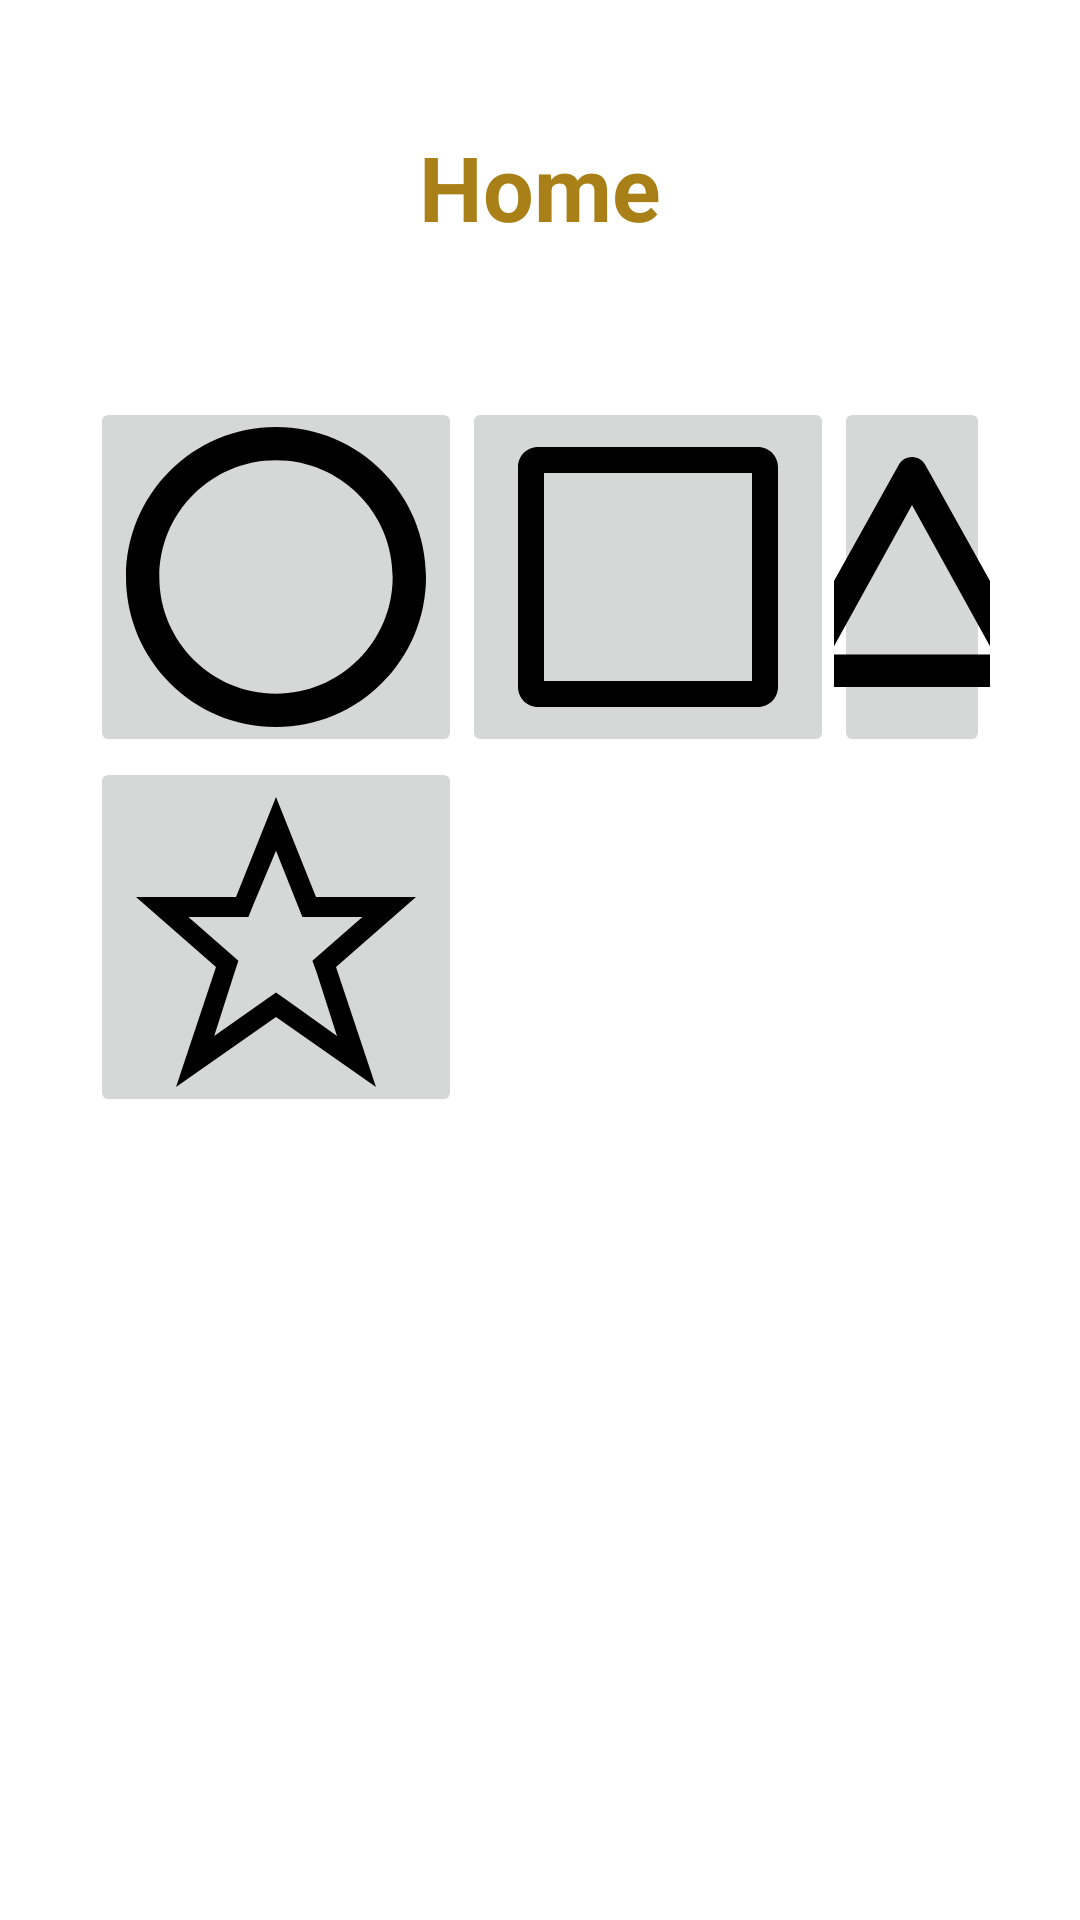

This screen was rendered from an Android layout file. Write that file and the resources it references.
<!-- AndroidManifest.xml: application theme Theme.BacASable -->
<!-- res/layout/fragment_home.xml -->
<?xml version="1.0" encoding="utf-8"?>
<LinearLayout xmlns:android="http://schemas.android.com/apk/res/android"
    xmlns:app="http://schemas.android.com/apk/res-auto"
    xmlns:tools="http://schemas.android.com/tools"
    android:layout_width="match_parent"
    android:layout_height="match_parent"
    tools:context=".HomeFragment"
    android:padding="30dp"
    android:orientation="vertical" >

    <TextView
        android:layout_width="wrap_content"
        android:layout_height="wrap_content"
        android:layout_gravity="center"
        android:layout_marginTop="12dp"
        android:text="Home"
        android:textColor="@color/orange_500"
        android:textSize="30sp"
        android:textStyle="bold" />

    <LinearLayout
        android:layout_width="wrap_content"
        android:layout_height="wrap_content"
        android:orientation="vertical"
        android:layout_marginTop="50dp"
        >

        <LinearLayout
            android:layout_width="wrap_content"
            android:layout_height="wrap_content"
            >

            <ImageButton
                android:layout_width="wrap_content"
                android:layout_height="wrap_content"
                android:src="@drawable/ic_circle"
                />

            <ImageButton
                android:layout_width="wrap_content"
                android:layout_height="wrap_content"
                android:src="@drawable/ic_square"
                />

            <ImageButton
                android:layout_width="wrap_content"
                android:layout_height="wrap_content"
                android:src="@drawable/ic_triangle"
                />

        </LinearLayout>

        <LinearLayout
            android:layout_width="wrap_content"
            android:layout_height="wrap_content"
            >

            <ImageButton
                android:layout_width="wrap_content"
                android:layout_height="wrap_content"
                android:src="@drawable/ic_star"
                />

        </LinearLayout>

    </LinearLayout>




</LinearLayout>
<!-- resources referenced by this layout -->
<resources>
  <color name="orange_500">#a88017</color>
  <!-- drawable ic_circle (drawable) -->
  <vector android:height="100dp" android:viewportHeight="15"
      android:viewportWidth="15" android:width="100dp" xmlns:android="http://schemas.android.com/apk/res/android">
      <path android:fillColor="#FF000000" android:pathData="M7.5,0C11.6422,0 15,3.3578 15,7.5S11.6422,15 7.5,15S0,11.6422 0,7.5S3.3578,0 7.5,0zM7.5,1.6666c-3.2217,0 -5.8333,2.6117 -5.8333,5.8334S4.2783,13.3334 7.5,13.3334s5.8333,-2.6117 5.8333,-5.8334S10.7217,1.6666 7.5,1.6666z"/>
  </vector>
  <!-- drawable ic_square (drawable) -->
  <vector android:height="100dp" android:viewportHeight="15"
      android:viewportWidth="15" android:width="100dp" xmlns:android="http://schemas.android.com/apk/res/android">
      <path android:fillColor="#FF000000" android:pathData="M12.7,2.3v10.4H2.3V2.3H12.7M13,1H2C1.4477,1 1,1.4477 1,2v11c0,0.5523 0.4477,1 1,1h11c0.5523,0 1,-0.4477 1,-1V2C14,1.4477 13.5523,1 13,1L13,1z"/>
  </vector>
  <!-- drawable ic_star (drawable) -->
  <vector android:height="100dp" android:viewportHeight="15"
      android:viewportWidth="15" android:width="100dp" xmlns:android="http://schemas.android.com/apk/res/android">
      <path android:fillColor="#010101" android:pathData="M7.5,3.19l1.07,2.68L8.82,6.5h3l-2,1.75l-0.5,0.44l0.23,0.63l1,3.13l-2.48,-1.77l-0.57,-0.4l-0.57,0.4l-2.52,1.77l1,-3.13l0.21,-0.63l-0.5,-0.44l-2,-1.75h3l0.25,-0.63L7.5,3.19M7.5,0.5l-2,5h-5l4,3.5l-2,6l5,-3.5l5,3.5l-2,-6l4,-3.5h-5L7.5,0.5L7.5,0.5z"/>
  </vector>
  <!-- drawable ic_triangle (drawable) -->
  <vector android:height="100dp" android:viewportHeight="15"
      android:viewportWidth="15" android:width="100dp" xmlns:android="http://schemas.android.com/apk/res/android">
      <path android:fillColor="#FF000000" android:pathData="M7.5243,1.5004C7.2429,1.4913 6.9787,1.6423 6.8336,1.8952l-5.5,9.8692C1.0218,12.3078 1.395,12.9999 2,13h11c0.605,-0.0001 0.9782,-0.6922 0.6664,-1.2355l-5.5,-9.8692C8.0302,1.6579 7.7884,1.5092 7.5243,1.5004zM7.5,3.8993l4.1267,7.4704H3.3733L7.5,3.8993z"/>
  </vector>
  <style name="Theme.BacASable" parent="Theme.MaterialComponents.DayNight.DarkActionBar">
          
          <item name="colorPrimary">@color/orange_500</item>
          <item name="colorPrimaryVariant">@color/orange_700</item>
          <item name="colorOnPrimary">@color/white</item>
  
          <item name="colorControlNormal">@color/orange_500</item>
  
          
  
          
          <item name="android:statusBarColor" tools:targetApi="l">?attr/colorPrimaryVariant</item>
          
      </style>
  <color name="orange_700">#73530c</color>
  <color name="white">#FFFFFFFF</color>
</resources>
